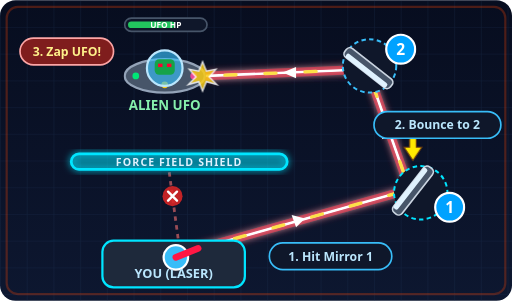
t = 0.00 s
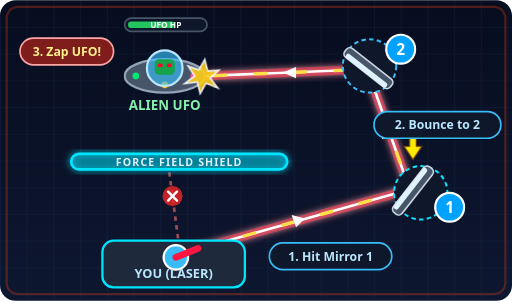
t = 0.25 s
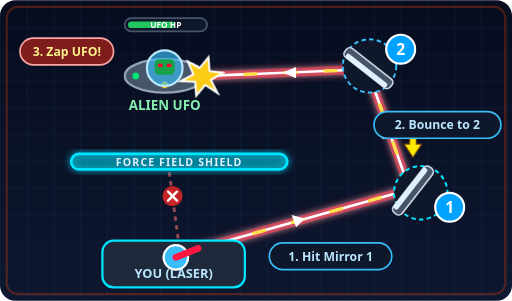
t = 0.50 s
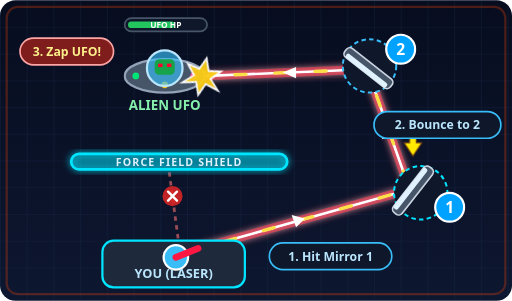
t = 0.75 s

The animated SVG that drew these frames (rendered in a browser with its animation timeline set to each time). Animation: 3 CSS @keyframes rules; one cycle of 1.00 s, repeats indefinitely.

<svg xmlns="http://www.w3.org/2000/svg" viewBox="0 0 460 270" width="100%" height="100%">
  <defs>
    <linearGradient id="mapBg" x1="0%" y1="0%" x2="0%" y2="100%">
      <stop offset="0%" stop-color="#070d1f" />
      <stop offset="100%" stop-color="#0d1730" />
    </linearGradient>
    <pattern id="cyberGrid" width="24" height="24" patternUnits="userSpaceOnUse">
      <path d="M 24 0 L 0 0 0 24" fill="none" stroke="#1e3a5f" stroke-width="1" stroke-opacity="0.35" />
    </pattern>
    <filter id="beamBlur" x="-30%" y="-30%" width="160%" height="160%">
      <feGaussianBlur stdDeviation="3.5" result="blur" />
      <feMerge>
        <feMergeNode in="blur" />
        <feMergeNode in="SourceGraphic" />
      </feMerge>
    </filter>
    <marker id="arrowHead" viewBox="0 0 10 10" refX="7" refY="5" markerWidth="5" markerHeight="5" orient="auto-start-reverse">
      <path d="M 0 1.5 L 8.5 5 L 0 8.5 z" fill="#ffffff" />
    </marker>
  </defs>

  <style>
    .t-font { font-family: 'Trebuchet MS', 'Segoe UI', Verdana, sans-serif; font-weight: 800; }
    .pulse-beam { animation: flowDash 1s linear infinite; }
    .zap-star { animation: zapPop 0.55s ease-in-out infinite alternate; transform-origin: 182px 68px; }
    .arrow-bounce { animation: arrowHop 0.8s ease-in-out infinite alternate; }
    @keyframes flowDash {
      from { stroke-dashoffset: 36; }
      to { stroke-dashoffset: 0; }
    }
    @keyframes zapPop {
      from { transform: scale(0.85) rotate(0deg); opacity: 0.85; }
      to { transform: scale(1.18) rotate(18deg); opacity: 1; }
    }
    @keyframes arrowHop {
      from { transform: translateY(0px); }
      to { transform: translateY(-4px); }
    }
  </style>

  <!-- Tactical Space Arena Map -->
  <rect width="460" height="270" rx="14" fill="url(#mapBg)" />
  <rect width="460" height="270" rx="14" fill="url(#cyberGrid)" />

  <!-- Faint Lava Chasm Glow Edges -->
  <rect x="6" y="6" width="448" height="258" rx="10" fill="none" stroke="#ff4500" stroke-width="2" stroke-opacity="0.28" />

  <!-- Blocked Direct Sightline Hint -->
  <line x1="160" y1="214" x2="152" y2="154" stroke="#f87171" stroke-width="2.5" stroke-dasharray="4 4" opacity="0.6" />
  <circle cx="155" cy="176" r="9" fill="#dc2626" opacity="0.88" />
  <path d="M 151 172 L 159 180 M 159 172 L 151 180" stroke="#ffffff" stroke-width="2.2" stroke-linecap="round" />

  <!-- Glowing Cyan Force Field Shield (Between YOU and UFO) -->
  <g>
    <rect x="64" y="138" width="194" height="14" rx="7" fill="#00e5ff" fill-opacity="0.28" stroke="#00e5ff" stroke-width="2.5" filter="url(#beamBlur)" />
    <text x="161" y="148.5" text-anchor="middle" fill="#e0f2fe" font-size="9.5" letter-spacing="1" class="t-font">FORCE FIELD SHIELD</text>
  </g>

  <!-- 3 Straight Bounced Laser Segments -->
  <!-- Segment 1: Blaster -> Mirror 1 -->
  <g filter="url(#beamBlur)">
    <line x1="176" y1="224" x2="368" y2="170" stroke="#ff1744" stroke-width="8" stroke-opacity="0.6" stroke-linecap="round" />
    <line x1="176" y1="224" x2="368" y2="170" stroke="#ffffff" stroke-width="2.4" stroke-linecap="round" />
    <!-- Segment 2: Mirror 1 -> Mirror 2 (around the shield!) -->
    <line x1="368" y1="170" x2="330" y2="62" stroke="#ff1744" stroke-width="8" stroke-opacity="0.6" stroke-linecap="round" />
    <line x1="368" y1="170" x2="330" y2="62" stroke="#ffffff" stroke-width="2.4" stroke-linecap="round" />
    <!-- Segment 3: Mirror 2 -> UFO -->
    <line x1="330" y1="62" x2="186" y2="68" stroke="#ff1744" stroke-width="8" stroke-opacity="0.6" stroke-linecap="round" />
    <line x1="330" y1="62" x2="186" y2="68" stroke="#ffffff" stroke-width="2.4" stroke-linecap="round" />
  </g>

  <!-- Animated Energy Pulses Traveling Along Path -->
  <path d="M 176 224 L 368 170 L 330 62 L 186 68" fill="none" stroke="#fde047" stroke-width="3" stroke-dasharray="10 26" stroke-linecap="round" class="pulse-beam" />
  <!-- Mid-segment directional arrowheads -->
  <polygon points="274,196 262,193 266,204" fill="#ffffff" />
  <polygon points="348,113 343,125 354,121" fill="#ffffff" />
  <polygon points="254,65 266,60 266,70" fill="#ffffff" />

  <!-- Player Platform & Blaster (Bottom-Left/Center) -->
  <g>
    <rect x="92" y="216" width="128" height="42" rx="10" fill="#1e293b" stroke="#00e5ff" stroke-width="2" />
    <circle cx="158" cy="231" r="11" fill="#38bdf8" stroke="#ffffff" stroke-width="2" />
    <path d="M 158 231 L 178 223" stroke="#ff1744" stroke-width="6" stroke-linecap="round" />
    <text x="156" y="250" text-anchor="middle" fill="#bae6fd" font-size="11.5" class="t-font">YOU (LASER)</text>
  </g>

  <!-- Mirror 1 (Right) -->
  <g>
    <circle cx="378" cy="173" r="24" fill="#0f172a" stroke="#00e5ff" stroke-width="1.8" stroke-dasharray="4 3" />
    <g transform="translate(371, 171) rotate(-52)">
      <rect x="-26" y="-5" width="52" height="10" rx="4" fill="#475569" stroke="#cbd5e1" stroke-width="1.5" />
      <rect x="-23" y="-5" width="46" height="4.5" rx="2" fill="#e0f2fe" />
    </g>
    <!-- Yellow Selection Arrow above Mirror 1 -->
    <g class="arrow-bounce">
      <polygon points="371,144 363,132 368,132 368,123 374,123 374,132 379,132" fill="#ffea00" stroke="#713f12" stroke-width="1" />
    </g>
    <!-- Badge 1 -->
    <circle cx="404" cy="186" r="13" fill="#00a2ff" stroke="#ffffff" stroke-width="2" />
    <text x="404" y="191" text-anchor="middle" fill="#ffffff" font-size="14" class="t-font">1</text>
  </g>

  <!-- Mirror 2 (Top-Right) -->
  <g>
    <circle cx="332" cy="59" r="24" fill="#0f172a" stroke="#38bdf8" stroke-width="1.8" stroke-dasharray="4 3" />
    <g transform="translate(331, 61) rotate(-142)">
      <rect x="-26" y="-5" width="52" height="10" rx="4" fill="#475569" stroke="#cbd5e1" stroke-width="1.5" />
      <rect x="-23" y="-5" width="46" height="4.5" rx="2" fill="#e0f2fe" />
    </g>
    <!-- Badge 2 -->
    <circle cx="360" cy="44" r="13" fill="#00a2ff" stroke="#ffffff" stroke-width="2" />
    <text x="360" y="49" text-anchor="middle" fill="#ffffff" font-size="14" class="t-font">2</text>
  </g>

  <!-- Alien UFO Target (Top-Left) -->
  <g>
    <!-- HP Bar above UFO -->
    <rect x="112" y="16" width="74" height="12" rx="6" fill="#0f172a" stroke="#475569" stroke-width="1.5" />
    <rect x="115" y="19" width="42" height="6" rx="3" fill="#22c55e" />
    <text x="149" y="25" text-anchor="middle" fill="#ffffff" font-size="7.5" class="t-font">UFO HP</text>

    <!-- Saucer -->
    <ellipse cx="148" cy="68" rx="36" ry="15" fill="#475569" stroke="#94a3b8" stroke-width="2" />
    <circle cx="122" cy="68" r="3" fill="#00e676" />
    <circle cx="148" cy="76" r="3" fill="#facc15" />
    <circle cx="174" cy="68" r="3" fill="#ec4899" />
    <!-- Dome + Alien -->
    <circle cx="148" cy="61" r="16" fill="#38bdf8" fill-opacity="0.65" stroke="#bae6fd" stroke-width="2" />
    <rect x="139" y="53" width="18" height="14" rx="4" fill="#16a34a" />
    <rect x="142" y="57" width="4" height="3" fill="#ff0033" />
    <rect x="150" y="57" width="4" height="3" fill="#ff0033" />
    <text x="148" y="99" text-anchor="middle" fill="#86efac" font-size="12" class="t-font">ALIEN UFO</text>

    <!-- Zap Hit Starburst -->
    <g class="zap-star">
      <polygon points="182,53 186,63 196,61 189,69 197,77 186,74 182,84 178,74 167,77 175,69 168,61 178,63" fill="#facc15" stroke="#ffffff" stroke-width="1.5" />
    </g>
  </g>

  <!-- Step Callout Pill Tags -->
  <g font-size="11" class="t-font">
    <rect x="242" y="218" width="110" height="24" rx="12" fill="#0f172a" stroke="#38bdf8" stroke-width="1.5" />
    <text x="297" y="234" text-anchor="middle" fill="#bae6fd">1. Hit Mirror 1</text>

    <rect x="336" y="100" width="114" height="24" rx="12" fill="#0f172a" stroke="#38bdf8" stroke-width="1.5" />
    <text x="393" y="116" text-anchor="middle" fill="#bae6fd">2. Bounce to 2</text>

    <rect x="18" y="34" width="84" height="24" rx="12" fill="#7f1d1d" stroke="#fca5a5" stroke-width="1.5" />
    <text x="60" y="50" text-anchor="middle" fill="#fef08a">3. Zap UFO!</text>
  </g>
</svg>
